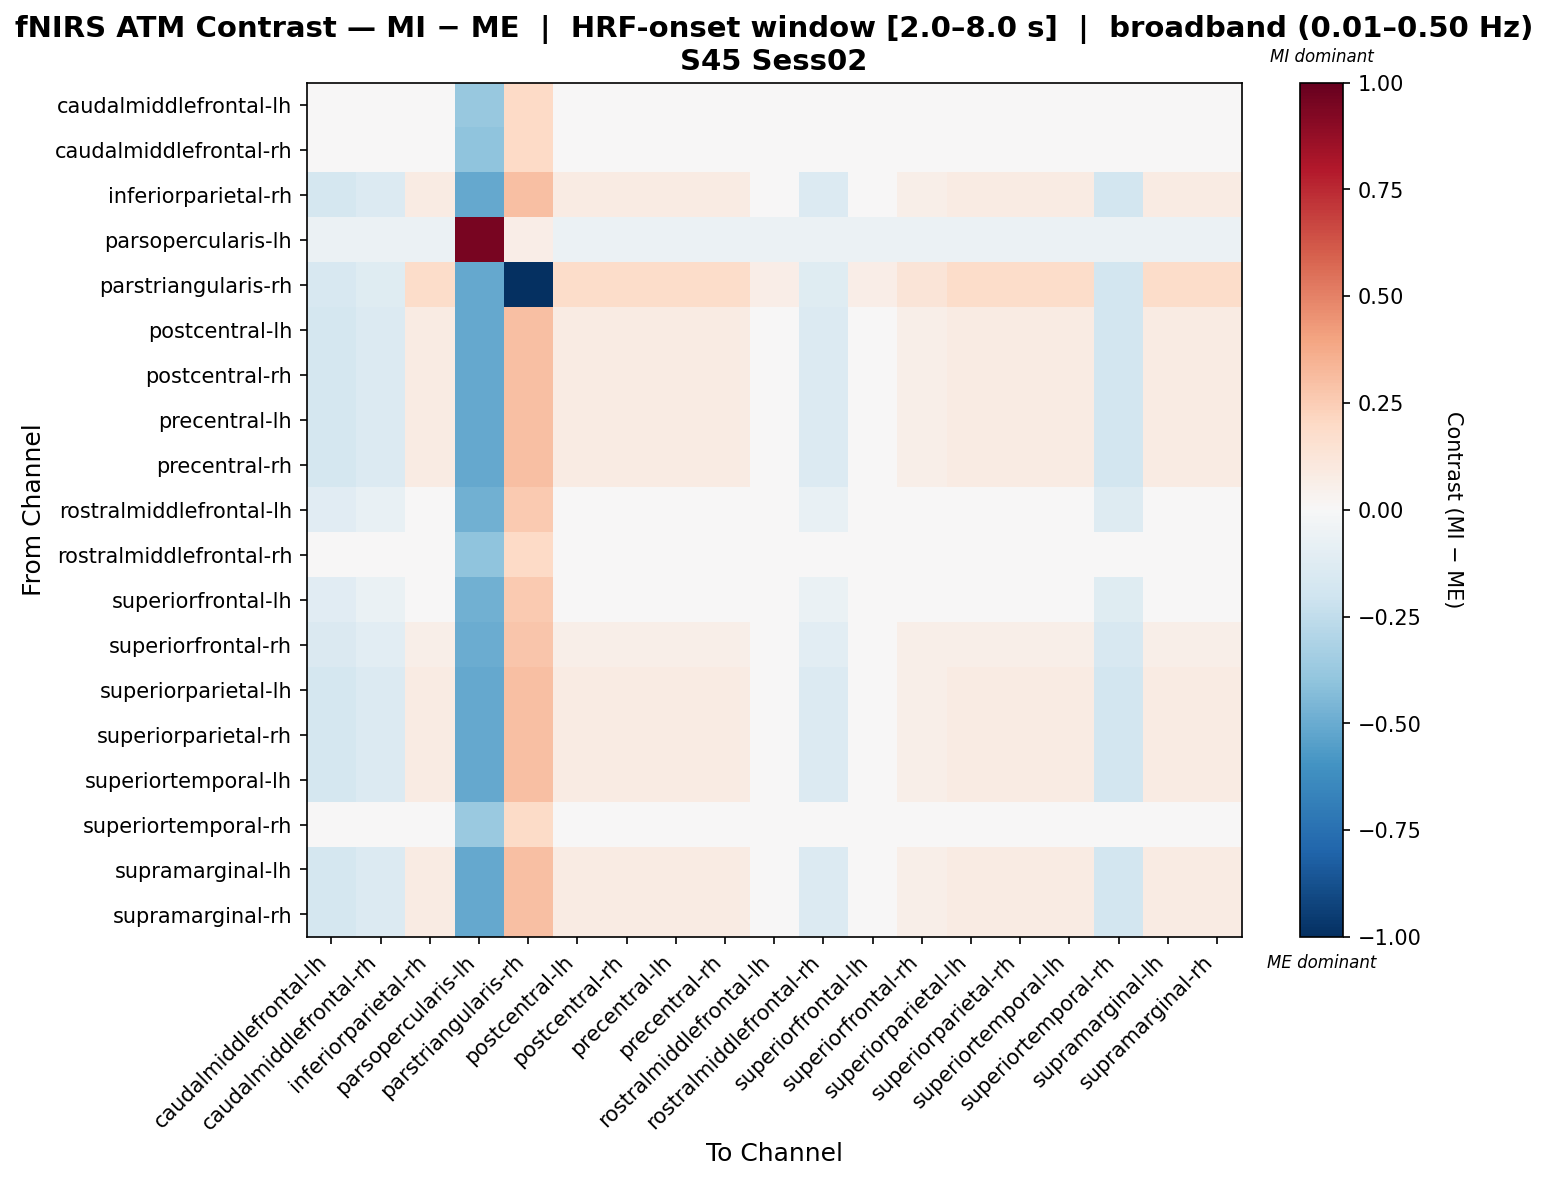

Data behind this chart, as committed beside it:
, caudalmiddlefrontal-lh, caudalmiddlefrontal-rh, inferiorparietal-rh, parsopercularis-lh, parstriangularis-rh, postcentral-lh, postcentral-rh, precentral-lh, precentral-rh, rostralmiddlefrontal-lh, rostralmiddlefrontal-rh, superiorfrontal-lh, superiorfrontal-rh, superiorparietal-lh, superiorparietal-rh, superiortemporal-lh, superiortemporal-rh, supramarginal-lh, supramarginal-rh
caudalmiddlefrontal-lh, 0.0108, 0.0108, 0.0108, -0.3821, 0.1985, 0.0108, 0.0108, 0.0108, 0.0108, 0.0108, 0.0108, 0.0108, 0.0108, 0.0108, 0.0108, 0.0108, 0.0108, 0.0108, 0.0108
caudalmiddlefrontal-rh, -0.008633, 0.01464, 0.01464, -0.4047, 0.2024, 0.01464, 0.01464, 0.01464, 0.01464, 0.01464, 0.01464, 0.01464, 0.01464, 0.01464, 0.01464, 0.01464, -0.008633, 0.01464, 0.01464
inferiorparietal-rh, -0.1756, -0.1362, 0.07824, -0.5144, 0.2974, 0.07824, 0.07824, 0.07824, 0.07824, 0.009654, -0.1362, -0.0006056, 0.05853, 0.07824, 0.07824, 0.07824, -0.185, 0.07824, 0.07824
parsopercularis-lh, -0.05967, -0.05967, -0.05967, 0.9468, 0.06763, -0.05967, -0.05967, -0.05967, -0.05967, -0.05967, -0.05967, -0.05967, -0.05967, -0.05967, -0.05967, -0.05967, -0.05967, -0.05967, -0.05967
parstriangularis-rh, -0.1604, -0.1228, 0.1834, -0.5133, -1.0, 0.1834, 0.1834, 0.1834, 0.1834, 0.06904, -0.1228, 0.06976, 0.1262, 0.1834, 0.1834, 0.1834, -0.1799, 0.1834, 0.1834
postcentral-lh, -0.1756, -0.1362, 0.07824, -0.5144, 0.2974, 0.07824, 0.07824, 0.07824, 0.07824, 0.009654, -0.1362, -0.0006056, 0.05853, 0.07824, 0.07824, 0.07824, -0.185, 0.07824, 0.07824
postcentral-rh, -0.1756, -0.1362, 0.07824, -0.5144, 0.2974, 0.07824, 0.07824, 0.07824, 0.07824, 0.009654, -0.1362, -0.0006056, 0.05853, 0.07824, 0.07824, 0.07824, -0.185, 0.07824, 0.07824
precentral-lh, -0.1756, -0.1362, 0.07824, -0.5144, 0.2974, 0.07824, 0.07824, 0.07824, 0.07824, 0.009654, -0.1362, -0.0006056, 0.05853, 0.07824, 0.07824, 0.07824, -0.185, 0.07824, 0.07824
precentral-rh, -0.1756, -0.1362, 0.07824, -0.5144, 0.2974, 0.07824, 0.07824, 0.07824, 0.07824, 0.009654, -0.1362, -0.0006056, 0.05853, 0.07824, 0.07824, 0.07824, -0.185, 0.07824, 0.07824
rostralmiddlefrontal-lh, -0.1171, -0.07511, 0.04732, -0.4795, 0.2584, 0.04732, 0.04732, 0.04732, 0.04732, 0.04732, -0.07511, 0.04732, 0.04732, 0.04732, 0.04732, 0.04732, -0.1267, 0.04732, 0.04732
rostralmiddlefrontal-rh, -0.008633, 0.01464, 0.01464, -0.4047, 0.2024, 0.01464, 0.01464, 0.01464, 0.01464, 0.01464, 0.01464, 0.01464, 0.01464, 0.01464, 0.01464, 0.01464, -0.008633, 0.01464, 0.01464
superiorfrontal-lh, -0.1099, -0.06709, 0.04476, -0.4783, 0.26, 0.04476, 0.04476, 0.04476, 0.04476, 0.04476, -0.06709, 0.04476, 0.04476, 0.04476, 0.04476, 0.04476, -0.1194, 0.04476, 0.04476
superiorfrontal-rh, -0.1483, -0.1077, 0.0618, -0.4981, 0.2771, 0.0618, 0.0618, 0.0618, 0.0618, 0.04149, -0.1077, 0.02119, 0.0618, 0.0618, 0.0618, 0.0618, -0.1578, 0.0618, 0.0618
superiorparietal-lh, -0.1756, -0.1362, 0.07824, -0.5144, 0.2974, 0.07824, 0.07824, 0.07824, 0.07824, 0.009654, -0.1362, -0.0006056, 0.05853, 0.07824, 0.07824, 0.07824, -0.185, 0.07824, 0.07824
superiorparietal-rh, -0.1756, -0.1362, 0.07824, -0.5144, 0.2974, 0.07824, 0.07824, 0.07824, 0.07824, 0.009654, -0.1362, -0.0006056, 0.05853, 0.07824, 0.07824, 0.07824, -0.185, 0.07824, 0.07824
superiortemporal-lh, -0.1756, -0.1362, 0.07824, -0.5144, 0.2974, 0.07824, 0.07824, 0.07824, 0.07824, 0.009654, -0.1362, -0.0006056, 0.05853, 0.07824, 0.07824, 0.07824, -0.185, 0.07824, 0.07824
superiortemporal-rh, 0.01065, 0.01065, 0.01065, -0.3733, 0.1923, 0.01065, 0.01065, 0.01065, 0.01065, 0.01065, 0.01065, 0.01065, 0.01065, 0.01065, 0.01065, 0.01065, 0.01065, 0.01065, 0.01065
supramarginal-lh, -0.1756, -0.1362, 0.07824, -0.5144, 0.2974, 0.07824, 0.07824, 0.07824, 0.07824, 0.009654, -0.1362, -0.0006056, 0.05853, 0.07824, 0.07824, 0.07824, -0.185, 0.07824, 0.07824
supramarginal-rh, -0.1756, -0.1362, 0.07824, -0.5144, 0.2974, 0.07824, 0.07824, 0.07824, 0.07824, 0.009654, -0.1362, -0.0006056, 0.05853, 0.07824, 0.07824, 0.07824, -0.185, 0.07824, 0.07824
